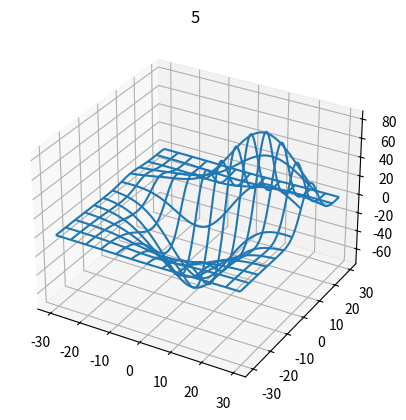

Python code for this plot:
import matplotlib.pyplot as plt
from mpl_toolkits.mplot3d import axes3d

fig = plt.figure()
ax = fig.add_subplot(111, projection='3d')
X,Y,Z = axes3d.get_test_data(0.05)
ax.plot_wireframe(X,Y,Z,rstride=10,cstride=10)
plt.title('5')
plt.show()
